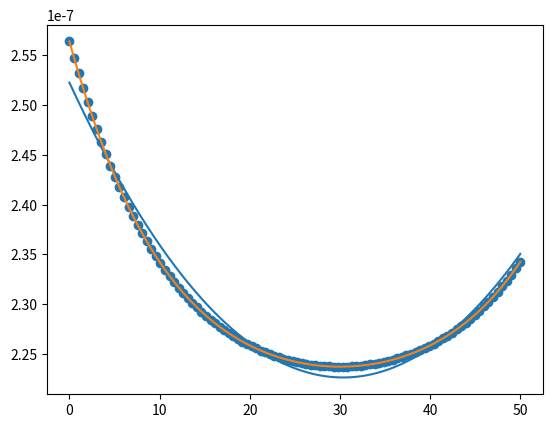

Python code for this plot:
import numpy as np
import math as m
import matplotlib.pyplot as plt
def task3():
    # define constants
    c = 299792458 # speed of light
    d = 60
    y = 15 # the constant height
    
    # define the independent variable x
    x = np.linspace(0,50,100)
    
    # define t
    t = [(1/c) * ((m.sqrt((i**2) + (y**2))) + m.sqrt(((d-i)**2) + (y**2))) for i in x]
    
    best_fit_ = np.polyfit(x, t, 2)
    coefs = np.poly1d(best_fit_)
    
    a = coefs[0]
    b = coefs[1]
    c = coefs[2]
    
    print(coefs)
    
    x_new = np.linspace(x[0], x[-1],1000)
    y_new = coefs(x_new)
    
    plt.scatter(x,t)
    plt.plot(x_new, y_new)
    plt.show()
    
task3()


import numpy as np
import math as m
import matplotlib.pyplot as plt
def task3():
    # define constants
    c = 299792458 # speed of light
    d = 60
    y = 15 # the constant height
    
    # define the independent variable x
    x = np.linspace(0,50,100)
    
    # define t
    t = (1/c) * (np.sqrt(x**2 + y**2) + np.sqrt((d-x)**2 + y**2))

    plt.plot(x,t)
    plt.show()
    
task3()
